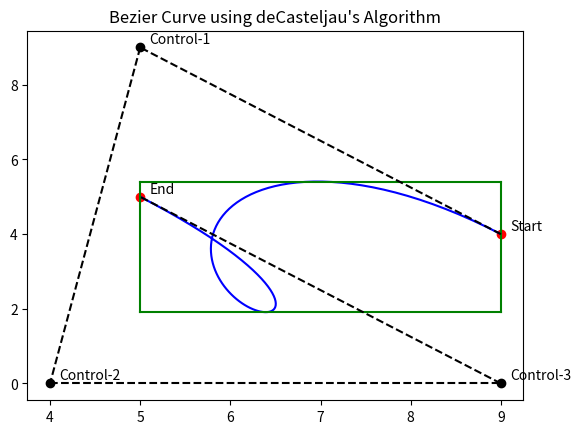

The script that saved this image:
import math
import random
import numpy as np
import matplotlib.pyplot as plt

# deCasteljau's Algorithm: Creates a Bezier Curve through special geometric properties.
# Worst-case performance: O(t * n^2) where t is the number of timesteps and n is the number of points.
# Method:
    # 1. For a given t, do the following:
        # 2. For each line between start/end points and control points, draw a line.
        # 3. Create a point that is t% along each line.
        # 4. Remove the lines and draw new lines between the ponts. Repeat 2 and 3. until there is only one point left.
    # 2. Apply deCasteljau's algorithm for 0 < t < 1. The resulting points is a Bezier curve.

def deCasteljau(points, t):
    while len(points) > 1:
        new_points = []
        for i in range(len(points) - 1):
            x = points[i][0] + (points[i + 1][0] - points[i][0]) * t
            y = points[i][1] + (points[i + 1][1] - points[i][1]) * t
            new_points.append((x, y))
        points = new_points
    return points[0]

Min, Max = 0, 10
start, end = [(random.randint(Min, Max), random.randint(Min, Max)) for _ in [0, 1]]
controls = [(random.randint(Min, Max), random.randint(Min, Max)) for _ in range(3)]
points = [start,] + controls + [end]
ts = np.linspace(0, 1, 100)
beziers = [deCasteljau(points, t) for t in ts]
xs, ys = [bezier[0] for bezier in beziers], [bezier[1] for bezier in beziers]
plt.plot(xs, ys, "b-")

minx, maxx, miny, maxy = min(xs), max(xs), min(ys), max(ys)
bounding_points = [(minx, miny), (minx, maxy), (maxx, maxy), (maxx, miny), (minx, miny)]
for i in range(len(bounding_points) - 1):
    boundx = [bounding_points[i][0] + (bounding_points[i + 1][0] - bounding_points[i][0]) * t for t in ts]
    boundy = [bounding_points[i][1] + (bounding_points[i + 1][1] - bounding_points[i][1]) * t for t in ts]
    plt.plot(boundx, boundy, "g-")

for i in range(len(points) - 1):
    linex = [points[i][0] + (points[i + 1][0] - points[i][0]) * t for t in ts]
    liney = [points[i][1] + (points[i + 1][1] - points[i][1]) * t for t in ts]
    plt.plot(linex, liney, "k--")

text_offset = 0.1
plt.scatter(start[0], start[1], c = "red")
plt.text(start[0] + text_offset, start[1] + text_offset, "Start")
n = 1
for control in controls:
    plt.scatter(control[0], control[1], c = "black")
    plt.text(control[0] + text_offset, control[1] + text_offset, "Control-" + str(n))
    n += 1
plt.scatter(end[0], end[1], c = "red")
plt.text(end[0] + text_offset, end[1] + text_offset, "End")

plt.title("Bezier Curve using deCasteljau's Algorithm")
plt.show()
